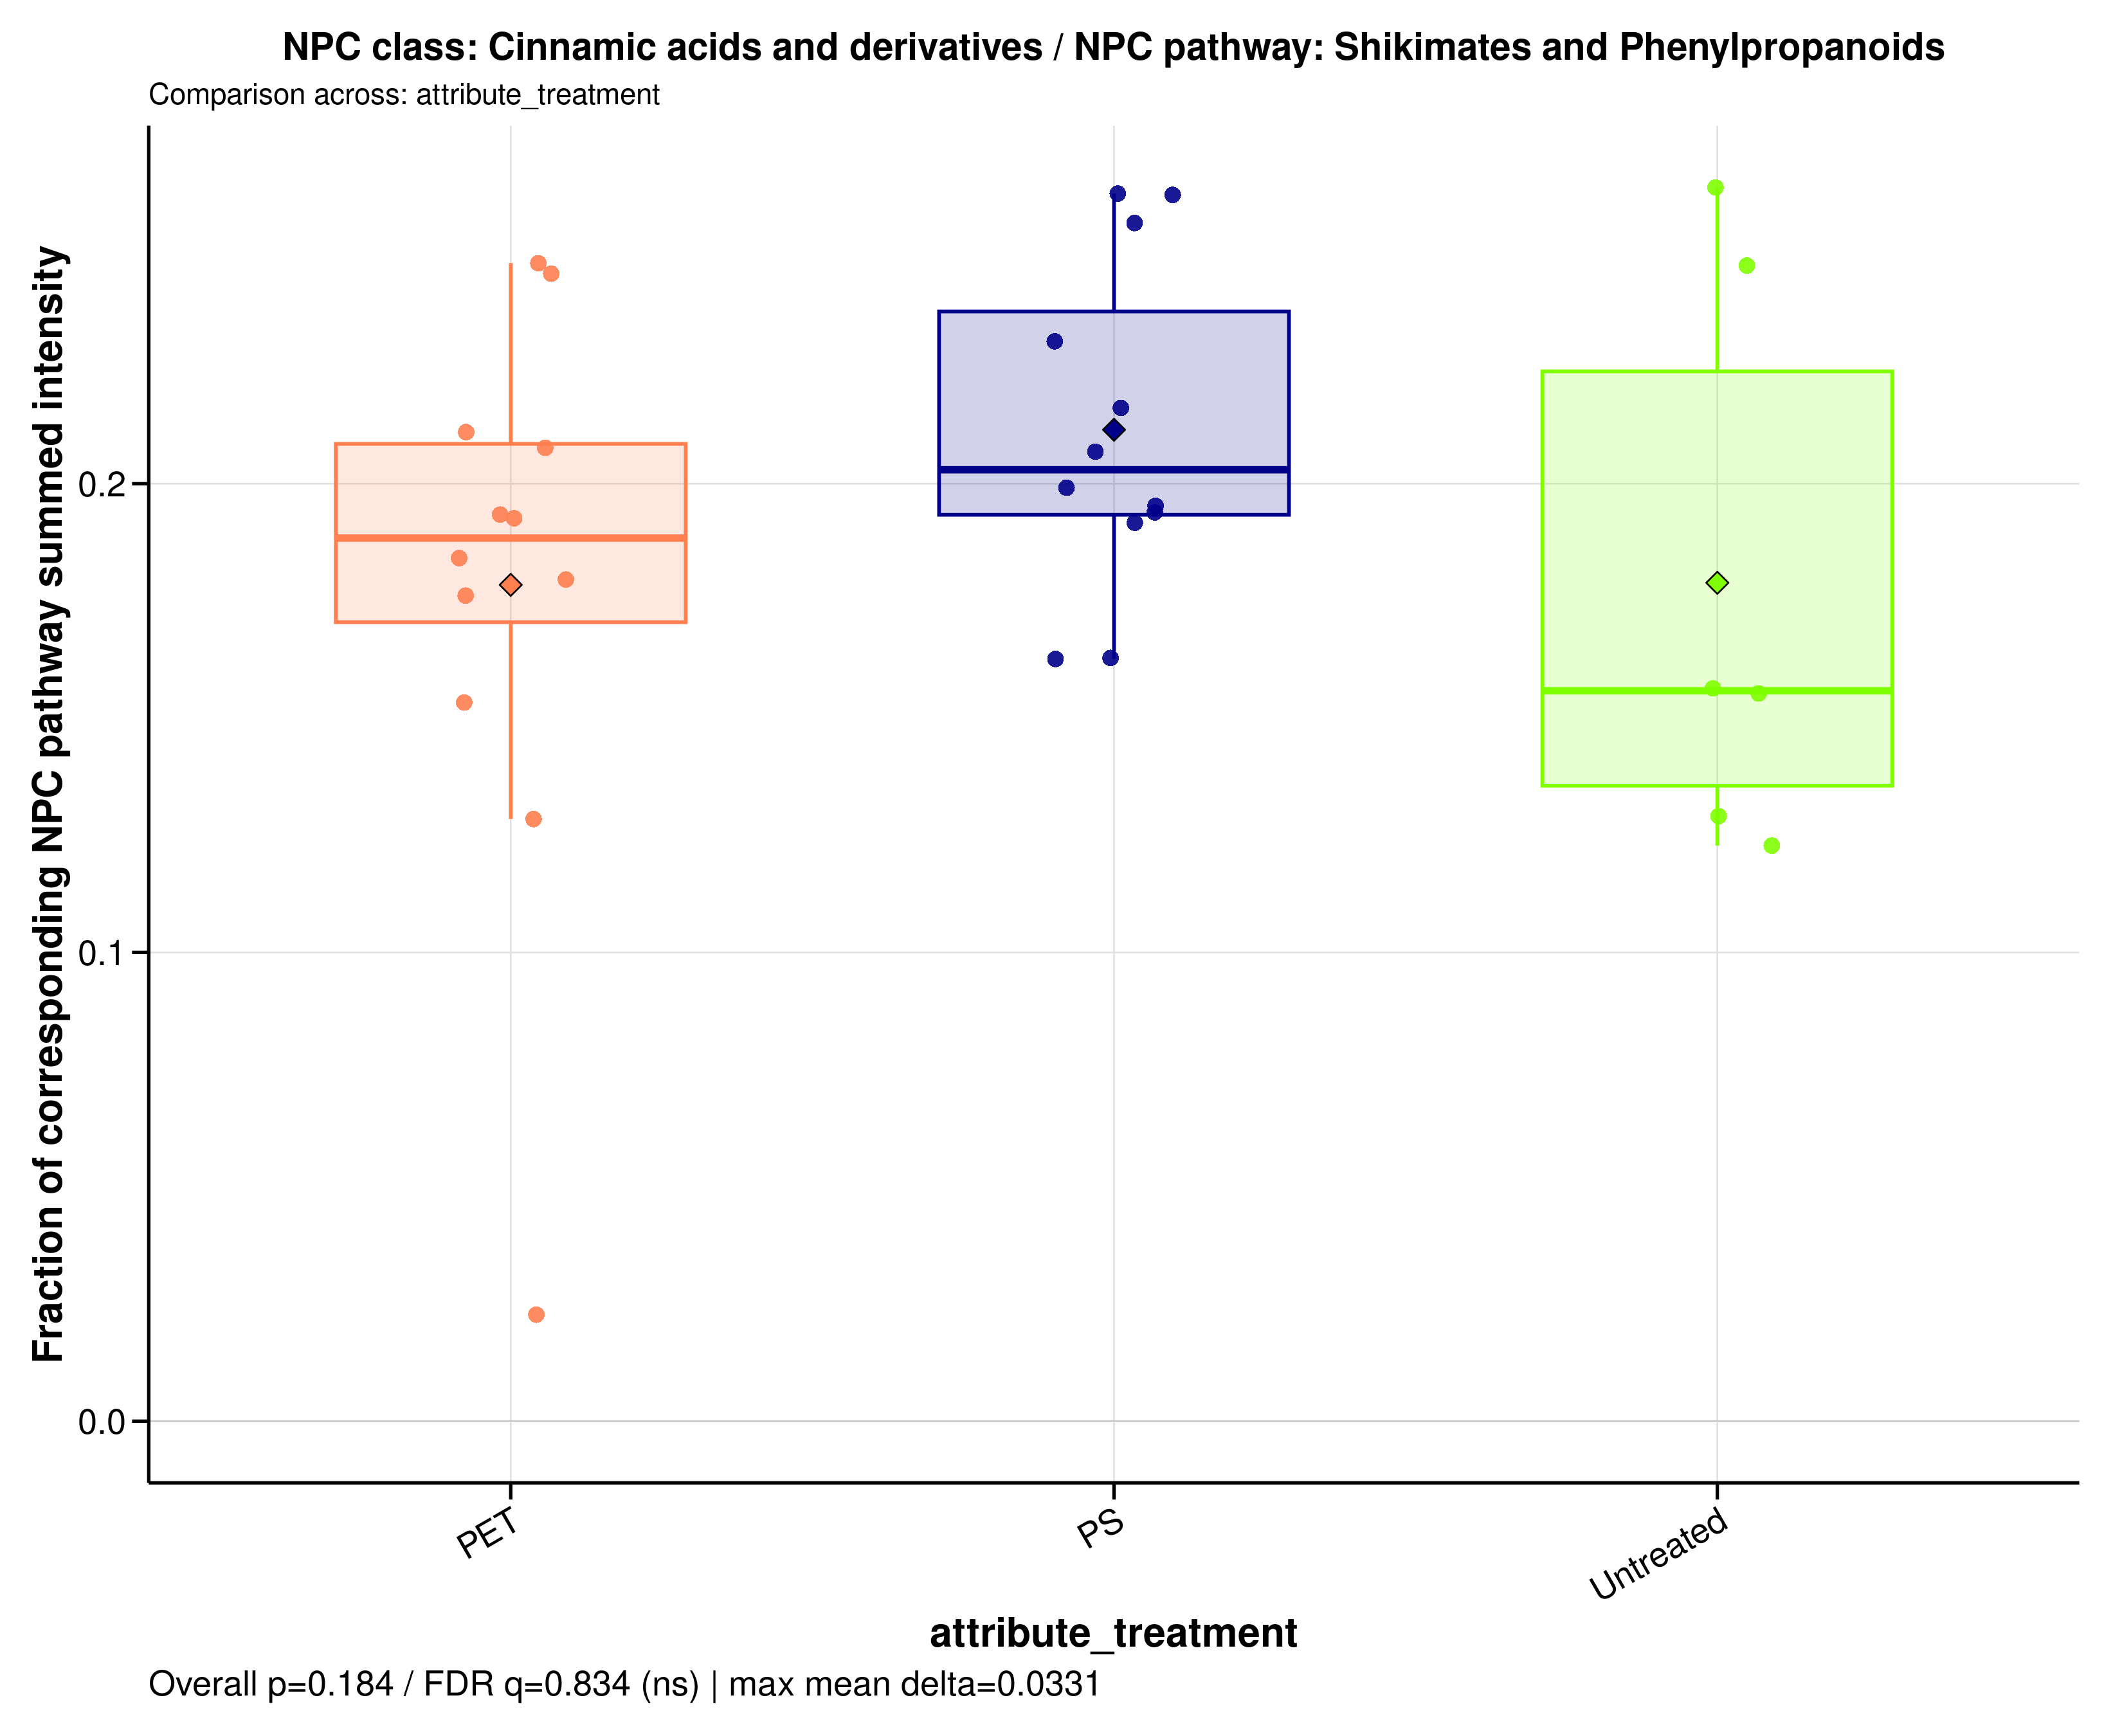

The table this chart was drawn from, first rows:
sample_id	group	data_source	numerator_level	numerator_term	numerator_class	denominator_level	denominator_term	npc_pathway	npc_superclass	npc_class	ratio_label	ratio_plot_label	numerator_n_features	denominator_n_features	numerator_summed_intensity	denominator_summed_intensity	ratio	npc_overall_test	npc_overall_p_value	npc_overall_q_value	npc_overall_significance	npc_max_mean_difference	npc_max_median_difference
A549_110626_PET05	PET	raw	class	Cinnamic acids and derivatives	Cinnamic acids and derivatives	pathway	Shikimates and Phenylpropanoids	Shikimates and Phenylpropanoids	Phenylpropanoids (C6-C3)	Cinnamic acids and derivatives	NPC class: Cinnamic acids and derivative…	Cinnamic acids and derivatives	1	44	38633656	215168656	0.1796	kruskal_wallis	0.1842	0.8336	ns	0.03309	0.04715
A549_110626_PET100	PET	raw	class	Cinnamic acids and derivatives	Cinnamic acids and derivatives	pathway	Shikimates and Phenylpropanoids	Shikimates and Phenylpropanoids	Phenylpropanoids (C6-C3)	Cinnamic acids and derivatives	NPC class: Cinnamic acids and derivative…	Cinnamic acids and derivatives	1	44	45553850	247411287	0.1841	kruskal_wallis	0.1842	0.8336	ns	0.03309	0.04715
A549_110626_PS05	PS	raw	class	Cinnamic acids and derivatives	Cinnamic acids and derivatives	pathway	Shikimates and Phenylpropanoids	Shikimates and Phenylpropanoids	Phenylpropanoids (C6-C3)	Cinnamic acids and derivatives	NPC class: Cinnamic acids and derivative…	Cinnamic acids and derivatives	1	44	36495360	176444743	0.2068	kruskal_wallis	0.1842	0.8336	ns	0.03309	0.04715
A549_110626_PS100	PS	raw	class	Cinnamic acids and derivatives	Cinnamic acids and derivatives	pathway	Shikimates and Phenylpropanoids	Shikimates and Phenylpropanoids	Phenylpropanoids (C6-C3)	Cinnamic acids and derivatives	NPC class: Cinnamic acids and derivative…	Cinnamic acids and derivatives	1	44	40801660	208903209	0.1953	kruskal_wallis	0.1842	0.8336	ns	0.03309	0.04715
A549_110626_untreated	Untreated	raw	class	Cinnamic acids and derivatives	Cinnamic acids and derivatives	pathway	Shikimates and Phenylpropanoids	Shikimates and Phenylpropanoids	Phenylpropanoids (C6-C3)	Cinnamic acids and derivatives	NPC class: Cinnamic acids and derivative…	Cinnamic acids and derivatives	1	44	42906508	332548967	0.129	kruskal_wallis	0.1842	0.8336	ns	0.03309	0.04715
A549_180626_PET05	PET	raw	class	Cinnamic acids and derivatives	Cinnamic acids and derivatives	pathway	Shikimates and Phenylpropanoids	Shikimates and Phenylpropanoids	Phenylpropanoids (C6-C3)	Cinnamic acids and derivatives	NPC class: Cinnamic acids and derivative…	Cinnamic acids and derivatives	1	44	34163556	164502306	0.2077	kruskal_wallis	0.1842	0.8336	ns	0.03309	0.04715
A549_180626_PET100	PET	raw	class	Cinnamic acids and derivatives	Cinnamic acids and derivatives	pathway	Shikimates and Phenylpropanoids	Shikimates and Phenylpropanoids	Phenylpropanoids (C6-C3)	Cinnamic acids and derivatives	NPC class: Cinnamic acids and derivative…	Cinnamic acids and derivatives	1	44	44886750	212785890	0.2109	kruskal_wallis	0.1842	0.8336	ns	0.03309	0.04715
A549_180626_PS05	PS	raw	class	Cinnamic acids and derivatives	Cinnamic acids and derivatives	pathway	Shikimates and Phenylpropanoids	Shikimates and Phenylpropanoids	Phenylpropanoids (C6-C3)	Cinnamic acids and derivatives	NPC class: Cinnamic acids and derivative…	Cinnamic acids and derivatives	1	44	43958080	203380996	0.2161	kruskal_wallis	0.1842	0.8336	ns	0.03309	0.04715
A549_180626_PS100	PS	raw	class	Cinnamic acids and derivatives	Cinnamic acids and derivatives	pathway	Shikimates and Phenylpropanoids	Shikimates and Phenylpropanoids	Phenylpropanoids (C6-C3)	Cinnamic acids and derivatives	NPC class: Cinnamic acids and derivative…	Cinnamic acids and derivatives	1	44	40173004	201767347	0.1991	kruskal_wallis	0.1842	0.8336	ns	0.03309	0.04715
A549_180626_untreated	Untreated	raw	class	Cinnamic acids and derivatives	Cinnamic acids and derivatives	pathway	Shikimates and Phenylpropanoids	Shikimates and Phenylpropanoids	Phenylpropanoids (C6-C3)	Cinnamic acids and derivatives	NPC class: Cinnamic acids and derivative…	Cinnamic acids and derivatives	1	44	50735460	326758905	0.1553	kruskal_wallis	0.1842	0.8336	ns	0.03309	0.04715
A549_210626_PET05	PET	raw	class	Cinnamic acids and derivatives	Cinnamic acids and derivatives	pathway	Shikimates and Phenylpropanoids	Shikimates and Phenylpropanoids	Phenylpropanoids (C6-C3)	Cinnamic acids and derivatives	NPC class: Cinnamic acids and derivative…	Cinnamic acids and derivatives	1	44	29112248	189845764	0.1533	kruskal_wallis	0.1842	0.8336	ns	0.03309	0.04715
A549_210626_PET100	PET	raw	class	Cinnamic acids and derivatives	Cinnamic acids and derivatives	pathway	Shikimates and Phenylpropanoids	Shikimates and Phenylpropanoids	Phenylpropanoids (C6-C3)	Cinnamic acids and derivatives	NPC class: Cinnamic acids and derivative…	Cinnamic acids and derivatives	1	44	40696270	211223277	0.1927	kruskal_wallis	0.1842	0.8336	ns	0.03309	0.04715
A549_210626_PS05	PS	raw	class	Cinnamic acids and derivatives	Cinnamic acids and derivatives	pathway	Shikimates and Phenylpropanoids	Shikimates and Phenylpropanoids	Phenylpropanoids (C6-C3)	Cinnamic acids and derivatives	NPC class: Cinnamic acids and derivative…	Cinnamic acids and derivatives	1	44	34885000	151392326	0.2304	kruskal_wallis	0.1842	0.8336	ns	0.03309	0.04715
A549_210626_PS100	PS	raw	class	Cinnamic acids and derivatives	Cinnamic acids and derivatives	pathway	Shikimates and Phenylpropanoids	Shikimates and Phenylpropanoids	Phenylpropanoids (C6-C3)	Cinnamic acids and derivatives	NPC class: Cinnamic acids and derivative…	Cinnamic acids and derivatives	1	44	40548040	209096420	0.1939	kruskal_wallis	0.1842	0.8336	ns	0.03309	0.04715
A549_210626_untreated	Untreated	raw	class	Cinnamic acids and derivatives	Cinnamic acids and derivatives	pathway	Shikimates and Phenylpropanoids	Shikimates and Phenylpropanoids	Phenylpropanoids (C6-C3)	Cinnamic acids and derivatives	NPC class: Cinnamic acids and derivative…	Cinnamic acids and derivatives	1	44	30472998	194877180	0.1564	kruskal_wallis	0.1842	0.8336	ns	0.03309	0.04715
MDM_160526_PET05	PET	raw	class	Cinnamic acids and derivatives	Cinnamic acids and derivatives	pathway	Shikimates and Phenylpropanoids	Shikimates and Phenylpropanoids	Phenylpropanoids (C6-C3)	Cinnamic acids and derivatives	NPC class: Cinnamic acids and derivative…	Cinnamic acids and derivatives	1	44	38677076	156541070	0.2471	kruskal_wallis	0.1842	0.8336	ns	0.03309	0.04715
MDM_160526_PET100	PET	raw	class	Cinnamic acids and derivatives	Cinnamic acids and derivatives	pathway	Shikimates and Phenylpropanoids	Shikimates and Phenylpropanoids	Phenylpropanoids (C6-C3)	Cinnamic acids and derivatives	NPC class: Cinnamic acids and derivative…	Cinnamic acids and derivatives	1	44	44297136	180942395	0.2448	kruskal_wallis	0.1842	0.8336	ns	0.03309	0.04715
MDM_160526_PS05	PS	raw	class	Cinnamic acids and derivatives	Cinnamic acids and derivatives	pathway	Shikimates and Phenylpropanoids	Shikimates and Phenylpropanoids	Phenylpropanoids (C6-C3)	Cinnamic acids and derivatives	NPC class: Cinnamic acids and derivative…	Cinnamic acids and derivatives	1	44	37954800	145061715	0.2616	kruskal_wallis	0.1842	0.8336	ns	0.03309	0.04715
MDM_160526_PS100	PS	raw	class	Cinnamic acids and derivatives	Cinnamic acids and derivatives	pathway	Shikimates and Phenylpropanoids	Shikimates and Phenylpropanoids	Phenylpropanoids (C6-C3)	Cinnamic acids and derivatives	NPC class: Cinnamic acids and derivative…	Cinnamic acids and derivatives	1	44	31434726	193111262	0.1628	kruskal_wallis	0.1842	0.8336	ns	0.03309	0.04715
MDM_160526_untreated	Untreated	raw	class	Cinnamic acids and derivatives	Cinnamic acids and derivatives	pathway	Shikimates and Phenylpropanoids	Shikimates and Phenylpropanoids	Phenylpropanoids (C6-C3)	Cinnamic acids and derivatives	NPC class: Cinnamic acids and derivative…	Cinnamic acids and derivatives	1	44	44506870	180555054	0.2465	kruskal_wallis	0.1842	0.8336	ns	0.03309	0.04715
MDM_A_190626_PET05	PET	raw	class	Cinnamic acids and derivatives	Cinnamic acids and derivatives	pathway	Shikimates and Phenylpropanoids	Shikimates and Phenylpropanoids	Phenylpropanoids (C6-C3)	Cinnamic acids and derivatives	NPC class: Cinnamic acids and derivative…	Cinnamic acids and derivatives	1	44	1013874	44610438	0.02273	kruskal_wallis	0.1842	0.8336	ns	0.03309	0.04715
MDM_A_190626_PET100	PET	raw	class	Cinnamic acids and derivatives	Cinnamic acids and derivatives	pathway	Shikimates and Phenylpropanoids	Shikimates and Phenylpropanoids	Phenylpropanoids (C6-C3)	Cinnamic acids and derivatives	NPC class: Cinnamic acids and derivative…	Cinnamic acids and derivatives	1	44	38434296	299146471	0.1285	kruskal_wallis	0.1842	0.8336	ns	0.03309	0.04715
MDM_A_190626_PS05	PS	raw	class	Cinnamic acids and derivatives	Cinnamic acids and derivatives	pathway	Shikimates and Phenylpropanoids	Shikimates and Phenylpropanoids	Phenylpropanoids (C6-C3)	Cinnamic acids and derivatives	NPC class: Cinnamic acids and derivative…	Cinnamic acids and derivatives	1	44	40723310	212426318	0.1917	kruskal_wallis	0.1842	0.8336	ns	0.03309	0.04715
MDM_A_190626_PS100	PS	raw	class	Cinnamic acids and derivatives	Cinnamic acids and derivatives	pathway	Shikimates and Phenylpropanoids	Shikimates and Phenylpropanoids	Phenylpropanoids (C6-C3)	Cinnamic acids and derivatives	NPC class: Cinnamic acids and derivative…	Cinnamic acids and derivatives	1	44	36379470	223680452	0.1626	kruskal_wallis	0.1842	0.8336	ns	0.03309	0.04715
MDM_A_190626_untreated	Untreated	raw	class	Cinnamic acids and derivatives	Cinnamic acids and derivatives	pathway	Shikimates and Phenylpropanoids	Shikimates and Phenylpropanoids	Phenylpropanoids (C6-C3)	Cinnamic acids and derivatives	NPC class: Cinnamic acids and derivative…	Cinnamic acids and derivatives	1	44	36121564	294172894	0.1228	kruskal_wallis	0.1842	0.8336	ns	0.03309	0.04715
MDM_B_120626_PS05	PS	raw	class	Cinnamic acids and derivatives	Cinnamic acids and derivatives	pathway	Shikimates and Phenylpropanoids	Shikimates and Phenylpropanoids	Phenylpropanoids (C6-C3)	Cinnamic acids and derivatives	NPC class: Cinnamic acids and derivative…	Cinnamic acids and derivatives	1	44	45073304	172085451	0.2619	kruskal_wallis	0.1842	0.8336	ns	0.03309	0.04715
MDM_B_190626_PET05	PET	raw	class	Cinnamic acids and derivatives	Cinnamic acids and derivatives	pathway	Shikimates and Phenylpropanoids	Shikimates and Phenylpropanoids	Phenylpropanoids (C6-C3)	Cinnamic acids and derivatives	NPC class: Cinnamic acids and derivative…	Cinnamic acids and derivatives	1	44	43276132	245667619	0.1762	kruskal_wallis	0.1842	0.8336	ns	0.03309	0.04715
MDM_B_190626_PET100	PET	raw	class	Cinnamic acids and derivatives	Cinnamic acids and derivatives	pathway	Shikimates and Phenylpropanoids	Shikimates and Phenylpropanoids	Phenylpropanoids (C6-C3)	Cinnamic acids and derivatives	NPC class: Cinnamic acids and derivative…	Cinnamic acids and derivatives	1	44	34512270	178392030	0.1935	kruskal_wallis	0.1842	0.8336	ns	0.03309	0.04715
MDM_B_190626_PS100	PS	raw	class	Cinnamic acids and derivatives	Cinnamic acids and derivatives	pathway	Shikimates and Phenylpropanoids	Shikimates and Phenylpropanoids	Phenylpropanoids (C6-C3)	Cinnamic acids and derivatives	NPC class: Cinnamic acids and derivative…	Cinnamic acids and derivatives	1	44	42045570	164453444	0.2557	kruskal_wallis	0.1842	0.8336	ns	0.03309	0.04715
MDM_B_190626_untreated	Untreated	raw	class	Cinnamic acids and derivatives	Cinnamic acids and derivatives	pathway	Shikimates and Phenylpropanoids	Shikimates and Phenylpropanoids	Phenylpropanoids (C6-C3)	Cinnamic acids and derivatives	NPC class: Cinnamic acids and derivative…	Cinnamic acids and derivatives	1	44	32302480	122720072	0.2632	kruskal_wallis	0.1842	0.8336	ns	0.03309	0.04715
